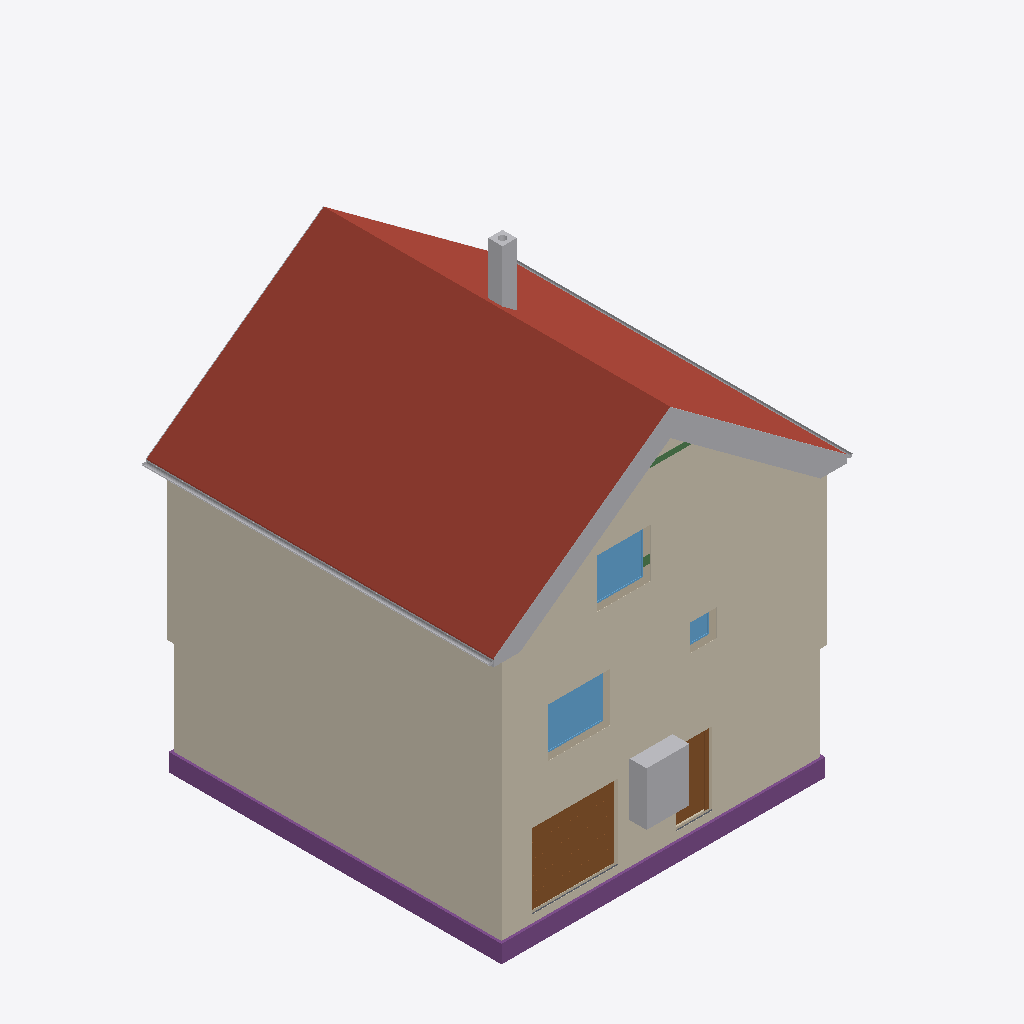
Isometric view of an IFC building model (IFC-SPF (STEP), schema IFC4, length unit metre), seen from the south-west, elements coloured by IFC class: 17 other elements (light grey), 4 coverings (cream), 3 footings (purple), 3 windows (light blue), 3 walls (beige), 2 roofs (red-brown), 2 doors (brown), 2 beams (green), 1 slab (grey).
Extent 10.8 m × 10.1 m × 12.7 m (x, y, z). Storeys (16): Foundation at -3.23 m; Basement at -2.58 m; Basement ceiling at -0.21 m; Ground floor at 0.00 m; Facades at 0.00 m; Rainwater drainage at 0.00 m; Ceiling at 2.85 m; Upper floor at 3.06 m; Roof - Thermal insulation under rafters at 3.06 m; Roof - Vapour barrier at 3.06 m; Roof - Gypsum plasterboard at 3.06 m; Roof - MDF at 3.06 m; Roof - Roofing underlay at 3.06 m; Roof - Counter-battens at 3.06 m; Roof - Tile battens at 3.06 m; Roof - Roof tiles at 3.06 m. Elements (314): 152 IfcBeam, 41 IfcSlab, 31 IfcWall, 22 IfcBuildingElementProxy, 16 IfcFurniture, 11 IfcDoor, 9 IfcFooting, 8 IfcCovering, 7 IfcWindow, 6 IfcRailing, 5 IfcSanitaryTerminal, 3 IfcStair.

HEADER;
FILE_DESCRIPTION(('ViewDefinition[DesignTransferView]'),'2;1');
FILE_NAME('/dev/null','2026-11-12T07:37:27+01:00',(''),(''),'IfcOpenShell 0.8.5','IfcOpenShell 0.8.5','Nobody');
FILE_SCHEMA(('IFC4'));
ENDSEC;
DATA;
#1=IFCPROJECT('3XmhYhzM5DB9IAFiIU0Bql',$,'House 2',$,$,$,$,(#10,#15),#5);
#19=IFCSITE('2QTS8rOiXDxu30gA70dWNE',$,'Site',$,$,#27,$,$,$,$,$,$,$,$);
#20=IFCBUILDING('0Q5RF4Cdz4zRn2wRTpb_dv',$,'House 2',$,$,#32,$,$,$,$,$,$);
#33=IFCBUILDINGSTOREY('2lTf6dv3XBQe_FZLVx2hve',$,'Foundation',$,$,#39,$,$,$,-3.23);
#40=IFCBUILDINGSTOREY('0VM10rK39APAjk5qYEx31l',$,'Basement',$,$,#45,$,$,$,-2.58);
#46=IFCBUILDINGSTOREY('1AtX1hWG563AsdrtFUpxEW',$,'Basement ceiling',$,$,#51,$,$,$,-0.21);
#52=IFCBUILDINGSTOREY('1LuySSkFb67xqZ_ESqFIHw',$,'Ground floor',$,$,#57,$,$,$,0.0);
#58=IFCBUILDINGSTOREY('0paAzvVorAExwIoPtRSeey',$,'Ceiling',$,$,#63,$,$,$,2.845);
#64=IFCBUILDINGSTOREY('0Am49udrf29g5ilwq782WG',$,'Upper floor',$,$,#69,$,$,$,3.055);
#25388=IFCBUILDINGSTOREY('1HnmjUWsTB8xhRGxyY8xsF',$,'Roof - Thermal insulation under rafters','Visibility container for Thermal insulation under rafters','ROOF_LAYER',#25393,$,$,$,3.055);
#25394=IFCBUILDINGSTOREY('3ODP_v8H55A9RXEtJjj_97',$,'Roof - Vapour barrier','Visibility container for Vapour barrier','ROOF_LAYER',#25399,$,$,$,3.055);
#25400=IFCBUILDINGSTOREY('0fDtVbqaX9XgEF4sEy_elT',$,'Roof - Gypsum plasterboard','Visibility container for Gypsum plasterboard','ROOF_LAYER',#25405,$,$,$,3.055);
#25406=IFCBUILDINGSTOREY('2Kte$sV7rFUOTEdZPJfq3I',$,'Roof - MDF','Visibility container for MDF','ROOF_LAYER',#25411,$,$,$,3.055);
#25412=IFCBUILDINGSTOREY('0lAXsvs1L0gwggFHBbs3pe',$,'Roof - Roofing underlay','Visibility container for Roofing underlay','ROOF_LAYER',#25417,$,$,$,3.055);
#25418=IFCBUILDINGSTOREY('0dANirwIHCkxTfffsXtBFT',$,'Roof - Counter-battens','Visibility container for Counter-battens','ROOF_LAYER',#25423,$,$,$,3.055);
#25424=IFCBUILDINGSTOREY('1sJuJXgBP86AdUhnicCl$Z',$,'Roof - Tile battens','Visibility container for Tile battens','ROOF_LAYER',#25429,$,$,$,3.055);
#25430=IFCBUILDINGSTOREY('2r8Q9T8zb3TBPRSAxmtsZ4',$,'Roof - Roof tiles','Visibility container for Roof tiles','ROOF_LAYER',#25435,$,$,$,3.055);
#34868=IFCBUILDINGSTOREY('1lw86z$gv40A1MrFPCrK1L',$,'Facades','Visibility container for grey/white facades and timber roof-edge boards','FACADE_LAYER',#34873,$,$,$,0.0);
#35025=IFCBUILDINGSTOREY('23LNNnJPv5RfdiItNzL_5b',$,'Rainwater drainage','Roof gutters without downpipes',$,#35030,$,$,$,0.0);
#25900=IFCSLAB('1M2mCiwRj0fBRVBqsVQ544',$,'East Roof tiles',$,$,#25965,#25936,$,.ROOF.);
#33868=IFCCOVERING('0omzU1exb3cvKwqOUIfK8O',$,'Street facade - white',$,'FACADE_CLADDING',#35004,#33901,$,.CLADDING.);
#34174=IFCCOVERING('3fP_Op4jr3jOHxKCj4_pPG',$,'East facade - white',$,'FACADE_CLADDING',#34989,#34207,$,.CLADDING.);
#34138=IFCCOVERING('39J7PW5_H7uh9buE9paG4O',$,'East facade - grey perimeter',$,'FACADE_CLADDING',#35019,#34154,$,.CLADDING.);
#33791=IFCCOVERING('0HrxpDOyHDOeS$9oZkzYWa',$,'Street facade - grey perimeter',$,'FACADE_CLADDING',#34999,#33807,$,.CLADDING.);
#28125=IFCSLAB('2X69bKeHrErxgURJ22jAYe',$,'West Roof tiles',$,$,#28184,#28161,$,.ROOF.);
#2516=IFCFOOTING('28Tf$oJZH8Ru4gaVkKv2$K',$,'Strip footing 1',$,$,#2522,#2533,$,.STRIP_FOOTING.);
#2617=IFCFOOTING('1GEV_3Pxb8wRDaBpeZnH1l',$,'Strip footing 4',$,$,#2622,#2633,$,.STRIP_FOOTING.);
#2351=IFCDOOR('2wky3ppjHFD9xAXNkRvWcU',$,'Garage sectional door',$,$,#2476,#2434,$,2.105,2.4274999999999998,.DOOR.,.USERDEFINED.,'SECTIONAL_OVERHEAD');
#2477=IFCFURNITURE('2z8WPIiPnFYuZWsJ6bedDU',$,'Tepelné?Čerpadlo',$,'Tepelné?Čerpadlo',#2482,#2489,$,.USERDEFINED.);
#3170=IFCWINDOW('1_WAtZxWD8uuGd__cL8v4O',$,'Pokoj 3 window',$,$,#3247,#3171,$,1.3750000000000002,1.75,.WINDOW.,.SINGLE_PANEL.,$);
#35034=IFCPIPESEGMENT('3HK6rEzhH8IuPV9Gbue97X',$,'East roof gutter',$,$,#35040,#35066,$,.GUTTER.);
#21422=IFCWINDOW('3klwOQ_6T15O8Zf$6z2Dp5',$,'Living room front window',$,$,#21499,#21423,$,1.3750000000000004,1.5,.WINDOW.,.SINGLE_PANEL.,$);
#30368=IFCCHIMNEY('2U2SiQmkr1RfzDiEARWNhl',$,'Main chimney',$,$,#30373,#30388,$,.NOTDEFINED.);
#1754=IFCDOOR('2cIDLF2t1EOxEEaupp9JQm',$,'Basement front door S.05',$,$,#1874,#1765,$,2.055,0.9,.DOOR.,.SINGLE_SWING_RIGHT.,$);
#35080=IFCPIPESEGMENT('1y$$pLzkvCceXPT$_f$IyZ',$,'West roof gutter',$,$,#35085,#35111,$,.GUTTER.);
#34496=IFCBUILDINGELEMENTPROXY('2YyRr1r6DDWeclZB5kN_j4',$,'Street west roof-edge siding 3',$,'ROOF_EDGE_CLADDING',#34904,#34512,$,.USERDEFINED.);
#34384=IFCBUILDINGELEMENTPROXY('0jpih76Y10rB4X_6jzUjvg',$,'Street east roof-edge siding 3',$,'ROOF_EDGE_CLADDING',#34889,#34400,$,.USERDEFINED.);
#34474=IFCBUILDINGELEMENTPROXY('3lGn6eiQL2xBn8qrXX$Nl8',$,'Street west roof-edge siding 2',$,'ROOF_EDGE_CLADDING',#34924,#34490,$,.USERDEFINED.);
#34362=IFCBUILDINGELEMENTPROXY('0JZT1nDtj0SwoTagJ0yHQe',$,'Street east roof-edge siding 2',$,'ROOF_EDGE_CLADDING',#34884,#34378,$,.USERDEFINED.);
#107=IFCWALL('2d7_Gj95jD4wfw1qxSM6Mh',$,'Wall 1',$,$,#118,#129,$,$);
#34452=IFCBUILDINGELEMENTPROXY('1aBtVaFj17khoiK7EPYMi_',$,'Street west roof-edge siding 1',$,'ROOF_EDGE_CLADDING',#34944,#34468,$,.USERDEFINED.);
#34337=IFCBUILDINGELEMENTPROXY('3DL8uaVaL8WxR5Z8jWahPD',$,'Street east roof-edge siding 1',$,'ROOF_EDGE_CLADDING',#34984,#34354,$,.USERDEFINED.);
#1312=IFCWALL('0FBq1quzP7Hf_2OVU8j2MD',$,'Basement - Wall 1',$,$,#1323,#1334,$,$);
#34518=IFCBUILDINGELEMENTPROXY('3uvHRgG2r9awCB5IbXaiio',$,'Street west roof-edge siding 4',$,'ROOF_EDGE_CLADDING',#34954,#34534,$,.USERDEFINED.);
#34428=IFCBUILDINGELEMENTPROXY('2u0_zhffr0tePlqy_AZvXM',$,'Street east red roof-edge trim',$,'ROOF_EDGE_CLADDING',#34899,#34444,$,.USERDEFINED.);
#34406=IFCBUILDINGELEMENTPROXY('140gTEt45Evv0lVDwtLUdx',$,'Street east roof-edge siding 4',$,'ROOF_EDGE_CLADDING',#34894,#34422,$,.USERDEFINED.);
#21051=IFCWALL('2Il6GA$lX5$BQN2GorTmaX',$,'Upper front wall',$,$,#21061,#21096,$,$);
#34540=IFCBUILDINGELEMENTPROXY('2OFCirogj0dvP14xAdXlDa',$,'Street west red roof-edge trim',$,'ROOF_EDGE_CLADDING',#34959,#34556,$,.USERDEFINED.);
#3266=IFCWINDOW('3qtX$229T2282emzX50Xre',$,'Koupelna window',$,$,#3343,#3267,$,0.75,0.75,.WINDOW.,.SINGLE_PANEL.,$);
#34782=IFCBUILDINGELEMENTPROXY('0Js0T1Pr58qekFFZwdfMqV',$,'East eave siding',$,'ROOF_EDGE_CLADDING',#34979,#34820,$,.USERDEFINED.);
#34650=IFCBUILDINGELEMENTPROXY('1EWq9doJL4oxYuH6P3Heje',$,'Garden east red roof-edge trim',$,'ROOF_EDGE_CLADDING',#34919,#34666,$,.USERDEFINED.);
#2584=IFCFOOTING('38FRsBPwDEevVkG_eENojA',$,'Strip footing 3',$,$,#2589,#2600,$,.STRIP_FOOTING.);
#24596=IFCBEAM('08CI_XXaj7rAaaWwiDnJvt',$,'Kleština 1 - ulice',$,$,#24601,#24627,$,.BEAM.);
#1562=IFCSLAB('2TxKR5S35BPeLtw7b7iR10',$,'Foundation base plate',$,$,#1567,#1574,$,.BASESLAB.);
#32655=IFCBEAM('1l5VFVzUPBIOm0b4s_qHZY',$,'Ring beam 2',$,'Ring beam',#32660,#32669,$,.BEAM.);
#34760=IFCBUILDINGELEMENTPROXY('3BuTHmj9z5CxkVPHHqvL1Z',$,'Garden west red roof-edge trim',$,'ROOF_EDGE_CLADDING',#34974,#34776,$,.USERDEFINED.);
ENDSEC;
